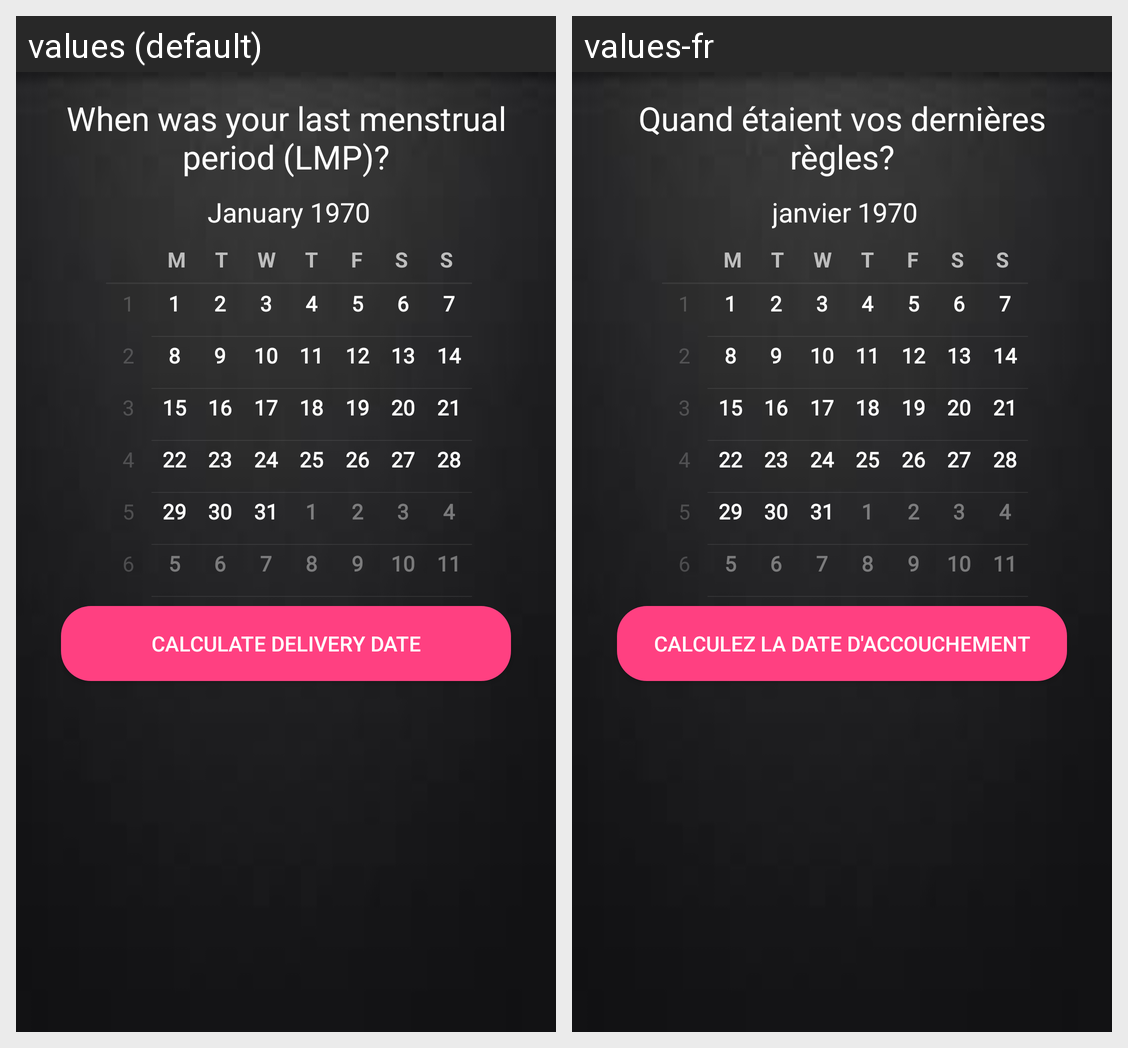

The Android screen above is rendered under two locales of the same app. Produce the string resources it draws, with the default and per-locale values.
Android screen res/layout/content_when_youll_deliver.xml rendered under 2 locales, left to right: values (default), values-fr. Device: Nexus 5 (rendered at 1080×1920; each locale shown at half size, 540×960, under a caption strip naming it); theme AppTheme.
Strings drawn on this screen, with the default value and each locale's value (text and hints the layout hard-codes, and strings that could not be matched under every locale, appear in the picture but are not listed):

lmp_text
  values: When was your last menstrual period (LMP)?
  values-fr: Quand étaient vos dernières règles?

title_activity_when_youll_deliver
  values: Calculate Delivery Date
  values-fr: Calculez la Date d'Accouchement
